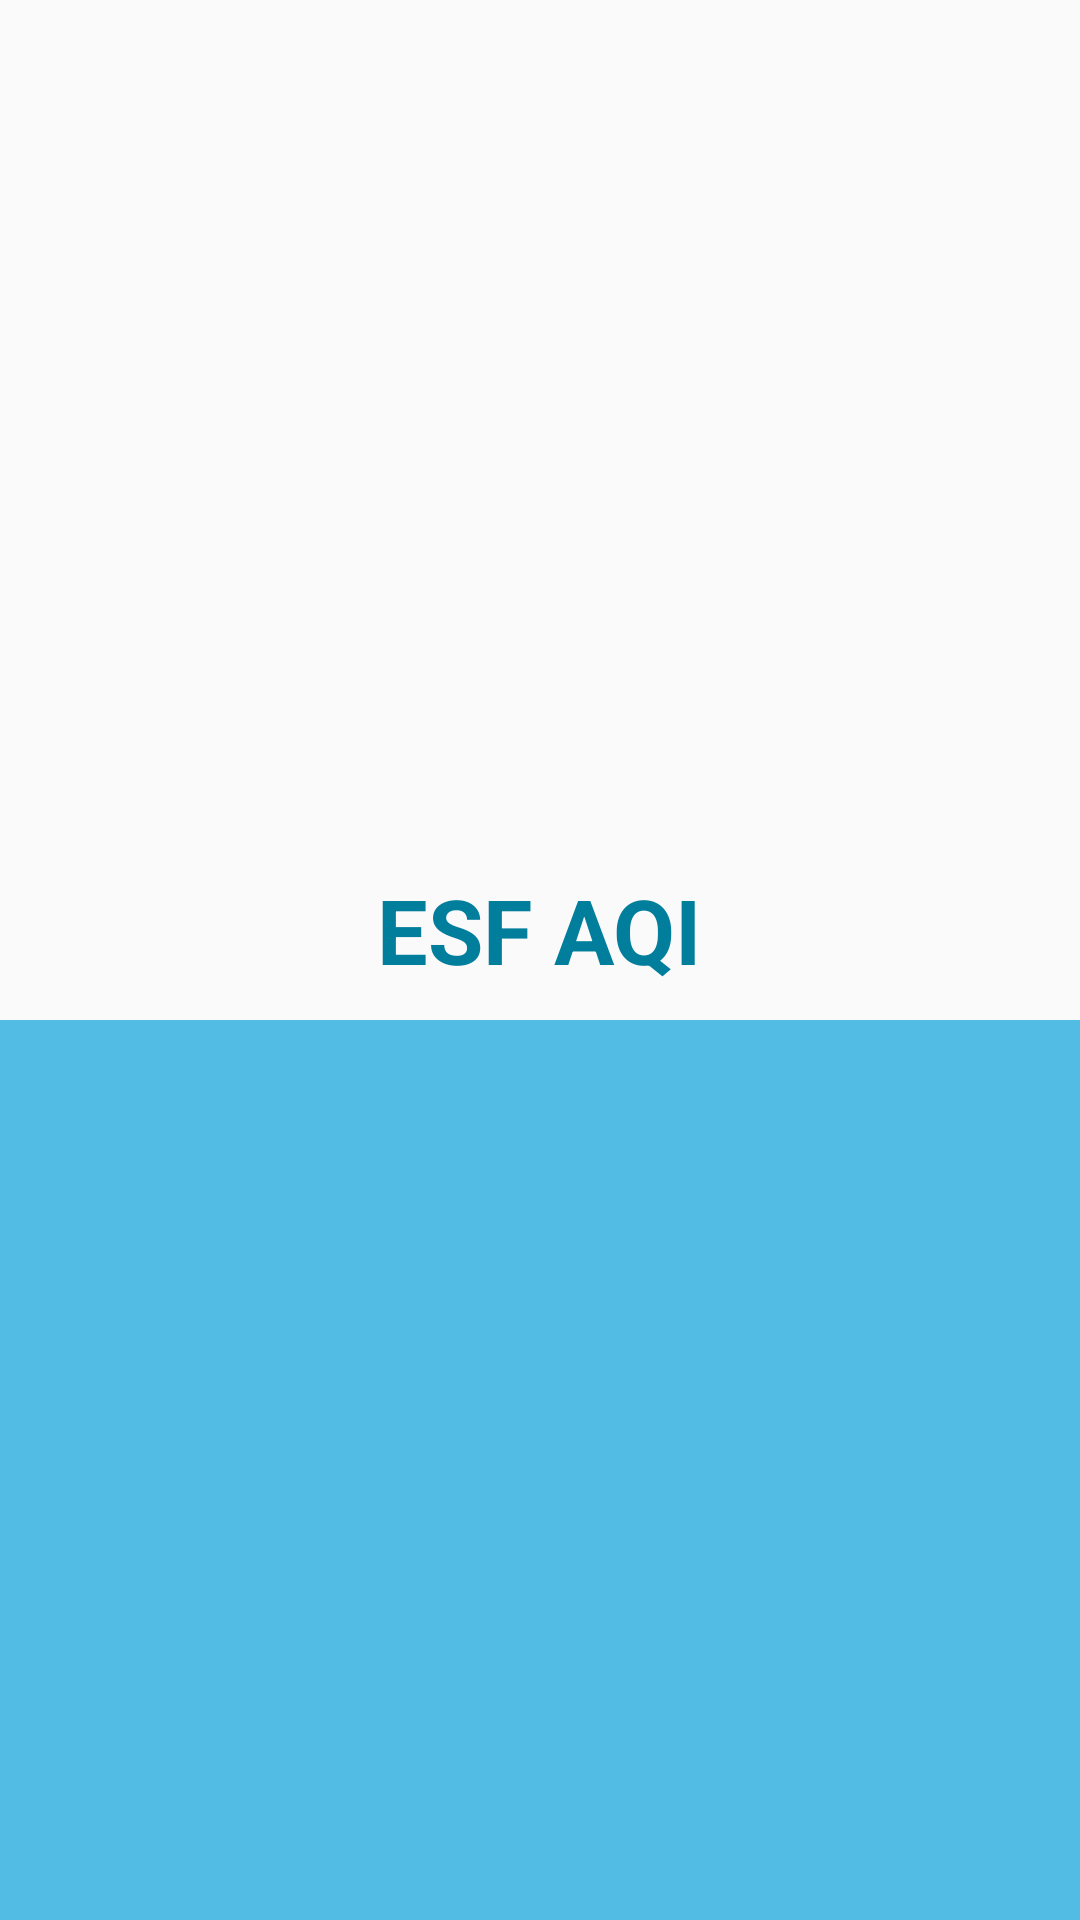

Android layout source for this screen:
<!-- AndroidManifest.xml: application theme AppTheme -->
<!-- res/layout/activity_splash.xml -->
<?xml version="1.0" encoding="utf-8"?>
<RelativeLayout xmlns:android="http://schemas.android.com/apk/res/android"
    xmlns:app="http://schemas.android.com/apk/res-auto"
    xmlns:tools="http://schemas.android.com/tools"
    android:layout_width="match_parent"
    android:layout_height="match_parent"
    tools:context="com.esf.quagnitia.messaging_app.Activity.SplashActivity">

    <TextView
        android:id="@+id/txt"
        android:textColor="@color/colorPrimary"
        android:textSize="30sp"
        android:textStyle="bold"
        android:layout_centerHorizontal="true"
        android:layout_width="wrap_content"
        android:layout_height="wrap_content"
        android:layout_above="@+id/lin"
        android:layout_margin="@dimen/dimension10dp"
        android:text="@string/app_name"/>


    <LinearLayout
        android:orientation="vertical"
        android:id="@+id/lin"
        android:background="@color/colorPrimaryDark"
        android:layout_width="match_parent"
        android:layout_height="@dimen/dimension300dp"
        android:layout_alignParentBottom="true"
        />

</RelativeLayout>
<!-- resources referenced by this layout -->
<resources>
  <color name="colorPrimary">#017E9C</color>
  <color name="colorPrimaryDark">#53BCE5</color>
  <dimen name="dimension10dp">10dp</dimen>
  <dimen name="dimension300dp">300dp</dimen>
  <string name="app_name">ESF AQI</string>
  <style name="AppTheme" parent="Theme.AppCompat.Light.NoActionBar">
          
          <item name="colorPrimary">@color/colorPrimary</item>
          <item name="colorPrimaryDark">@color/colorPrimaryDark</item>
          <item name="colorAccent">@color/colorAccent</item>
      </style>
  <color name="colorAccent">#000000</color>
</resources>
